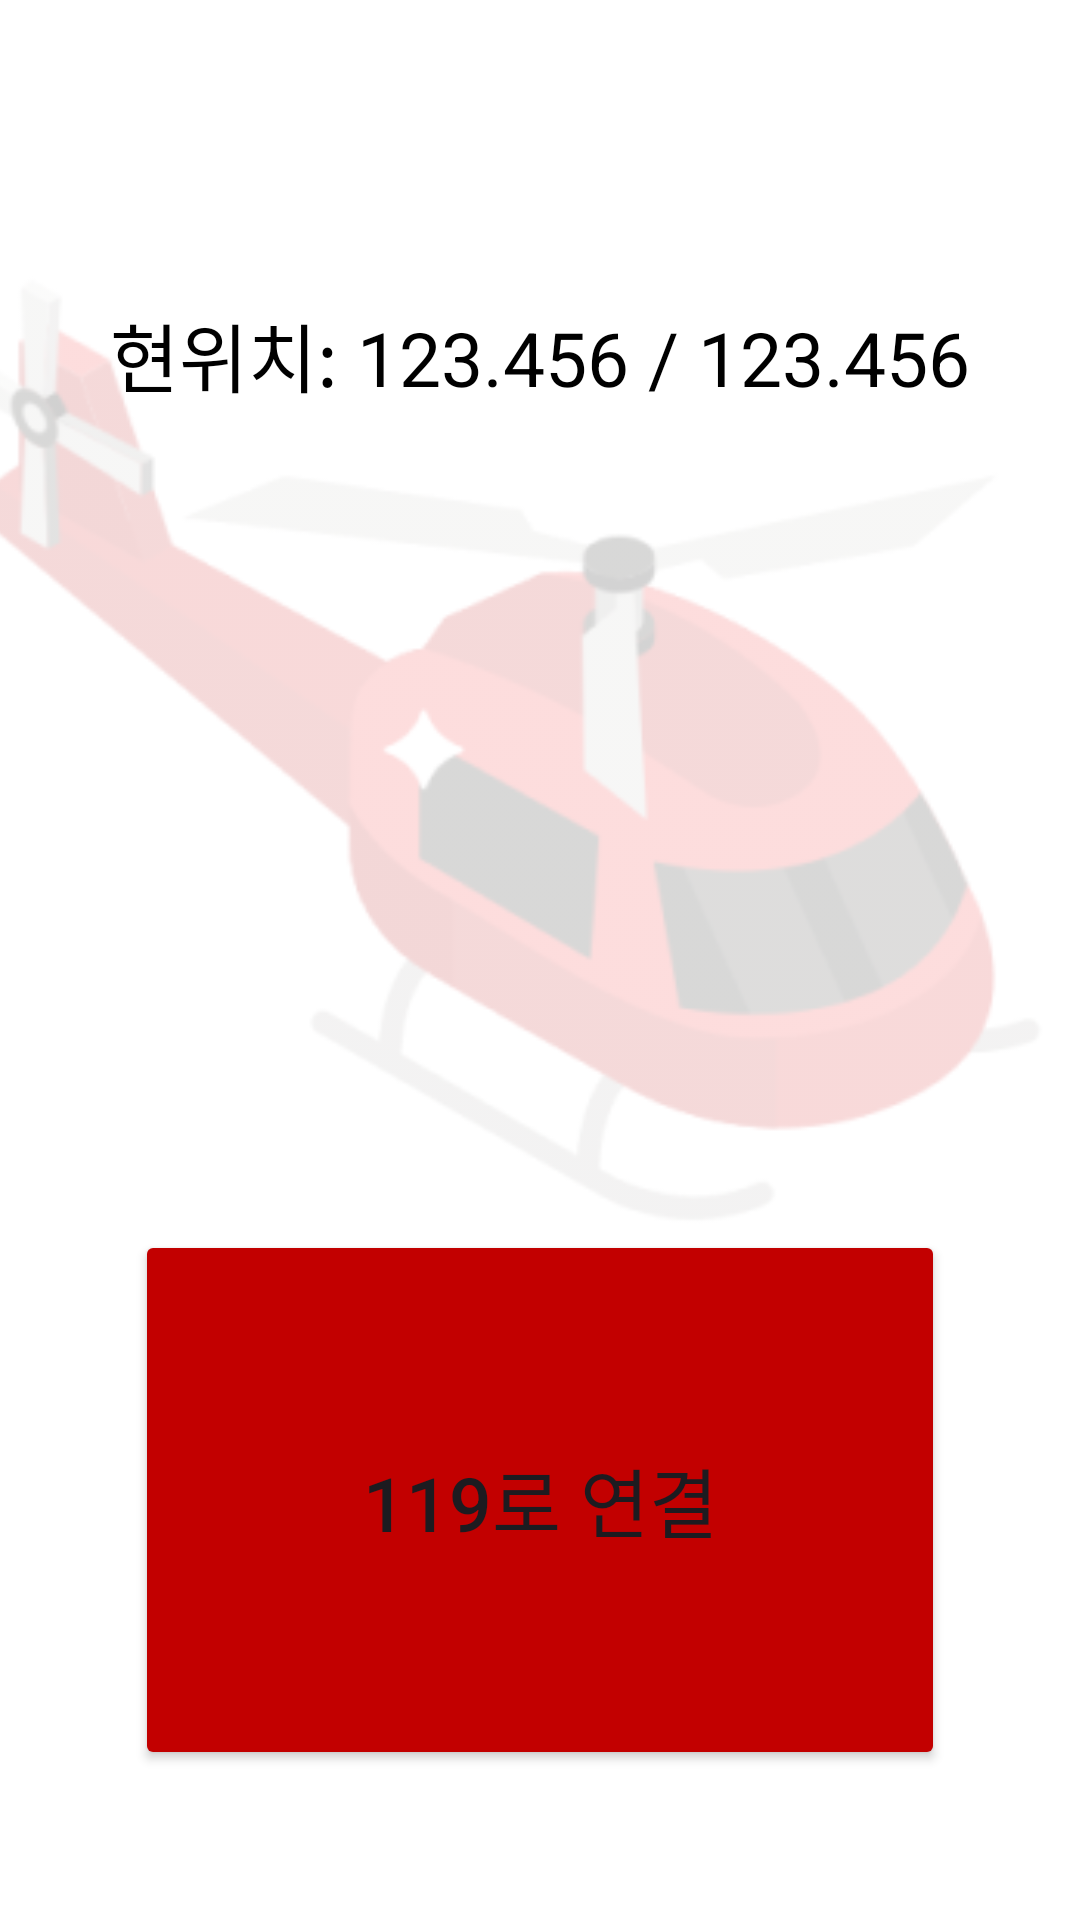

Write the Android layout XML for this screen, with the resource values it uses.
<!-- AndroidManifest.xml: application theme Theme.Mountain -->
<!-- res/layout/fragment_sos.xml -->
<?xml version="1.0" encoding="utf-8"?>

<androidx.constraintlayout.widget.ConstraintLayout xmlns:android="http://schemas.android.com/apk/res/android"
    android:layout_width="match_parent"
    android:layout_height="match_parent"
    xmlns:app="http://schemas.android.com/apk/res-auto">

    <ImageView
        android:id="@+id/helicopterImage"
        android:layout_width="400dp"
        android:layout_height="400dp"
        android:src="@drawable/helicopter"
        android:alpha="0.7"
        app:layout_constraintEnd_toEndOf="parent"
        app:layout_constraintStart_toStartOf="parent"
        app:layout_constraintTop_toTopOf="parent"
        android:layout_marginTop="50dp"/>

    <TextView
        android:id="@+id/locationText"
        android:layout_width="wrap_content"
        android:layout_height="wrap_content"
        android:text="현위치: 123.456 / 123.456"
        android:textColor="@color/black"
        android:textSize="25sp"
        app:layout_constraintStart_toStartOf="parent"
        app:layout_constraintEnd_toEndOf="parent"
        app:layout_constraintTop_toTopOf="parent"
        android:layout_marginTop="100dp" />


    <Button
        android:id="@+id/call119Button"
        android:layout_width="270dp"
        android:layout_height="180dp"
        android:text="119로 연결"
        android:backgroundTint="@color/dark_red"
        android:textSize="25sp"
        app:cornerRadius="20dp"
        app:layout_constraintBottom_toBottomOf="parent"
        app:layout_constraintEnd_toEndOf="parent"
        app:layout_constraintStart_toStartOf="parent"
        android:layout_marginBottom="50dp" />

</androidx.constraintlayout.widget.ConstraintLayout>
<!-- resources referenced by this layout -->
<resources>
  <color name="black">#FF000000</color>
  <color name="dark_red">#C20000</color>
  <!-- drawable helicopter: png bitmap (drawable, 31197 bytes) -->
  <style name="Theme.Mountain" parent="Base.Theme.Mountain">
          
      </style>
  <style name="Base.Theme.Mountain" parent="Theme.Material3.DayNight.NoActionBar">
          
          <item name="android:windowBackground">@android:color/white</item>
          
          <item name="colorPrimary">@android:color/white</item>
          
          <item name="colorPrimaryDark">@android:color/white</item>
          
          <item name="colorAccent">@color/black</item>
      </style>
</resources>
